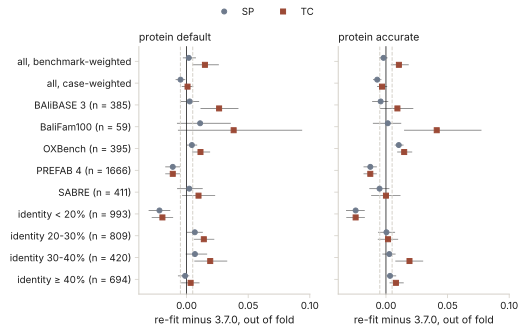

The data file committed next to this chart (first rows):
mode, subset, dSP, dSP_lo, dSP_hi, dTC, dTC_lo, dTC_hi
default, all, benchmark-weighted, 0.0018, -0.003, 0.0076, 0.0149, 0.0047, 0.0262
default, all, case-weighted, -0.0049, -0.0089, -0.0011, 0.0008, -0.0039, 0.0054
default, BAliBASE 3 (n = 385), 0.0025, -0.0046, 0.0102, 0.0264, 0.0113, 0.0421
default, BaliFam100 (n = 59), 0.011, -0.0078, 0.0359, 0.0382, -0.007, 0.0938
default, OXBench (n = 395), 0.0043, 0.0003, 0.0086, 0.0113, 0.0044, 0.0191
default, PREFAB 4 (n = 1666), -0.0112, -0.0173, -0.0053, -0.0112, -0.0173, -0.0053
default, SABRE (n = 411), 0.0022, -0.0077, 0.0131, 0.0097, -0.0036, 0.0232
default, identity < 20% (n = 993), -0.022, -0.0308, -0.0132, -0.0196, -0.0283, -0.0109
default, identity 20-30% (n = 809), 0.0067, 0.0002, 0.0132, 0.014, 0.0059, 0.0225
default, identity 30-40% (n = 420), 0.0068, -0.0007, 0.0167, 0.0192, 0.0063, 0.033
default, identity ≥ 40% (n = 694), -0.0012, -0.007, 0.0022, 0.0033, -0.0044, 0.0105
accurate, all, benchmark-weighted, -0.002, -0.0055, 0.0013, 0.0105, 0.004, 0.0185
accurate, all, case-weighted, -0.0071, -0.0105, -0.0037, -0.0032, -0.0072, 0.001
accurate, BAliBASE 3 (n = 385), -0.0043, -0.0112, 0.0019, 0.0093, -0.0048, 0.0222
accurate, BaliFam100 (n = 59), 0.0015, -0.0106, 0.0124, 0.0412, 0.0147, 0.0775
accurate, OXBench (n = 395), 0.0104, 0.0071, 0.0143, 0.0148, 0.0091, 0.0213
accurate, PREFAB 4 (n = 1666), -0.0127, -0.0182, -0.0074, -0.0127, -0.0182, -0.0074
accurate, SABRE (n = 411), -0.0052, -0.0135, 0.0028, -0.0, -0.012, 0.0118
accurate, identity < 20% (n = 993), -0.0246, -0.0324, -0.0172, -0.0246, -0.0322, -0.0171
accurate, identity 20-30% (n = 809), 0.0004, -0.0064, 0.0074, 0.0017, -0.0066, 0.0099
accurate, identity 30-40% (n = 420), 0.0027, -0.0029, 0.0078, 0.0191, 0.0076, 0.0302
accurate, identity ≥ 40% (n = 694), 0.0033, 0.0006, 0.0083, 0.0081, 0.0029, 0.0144
